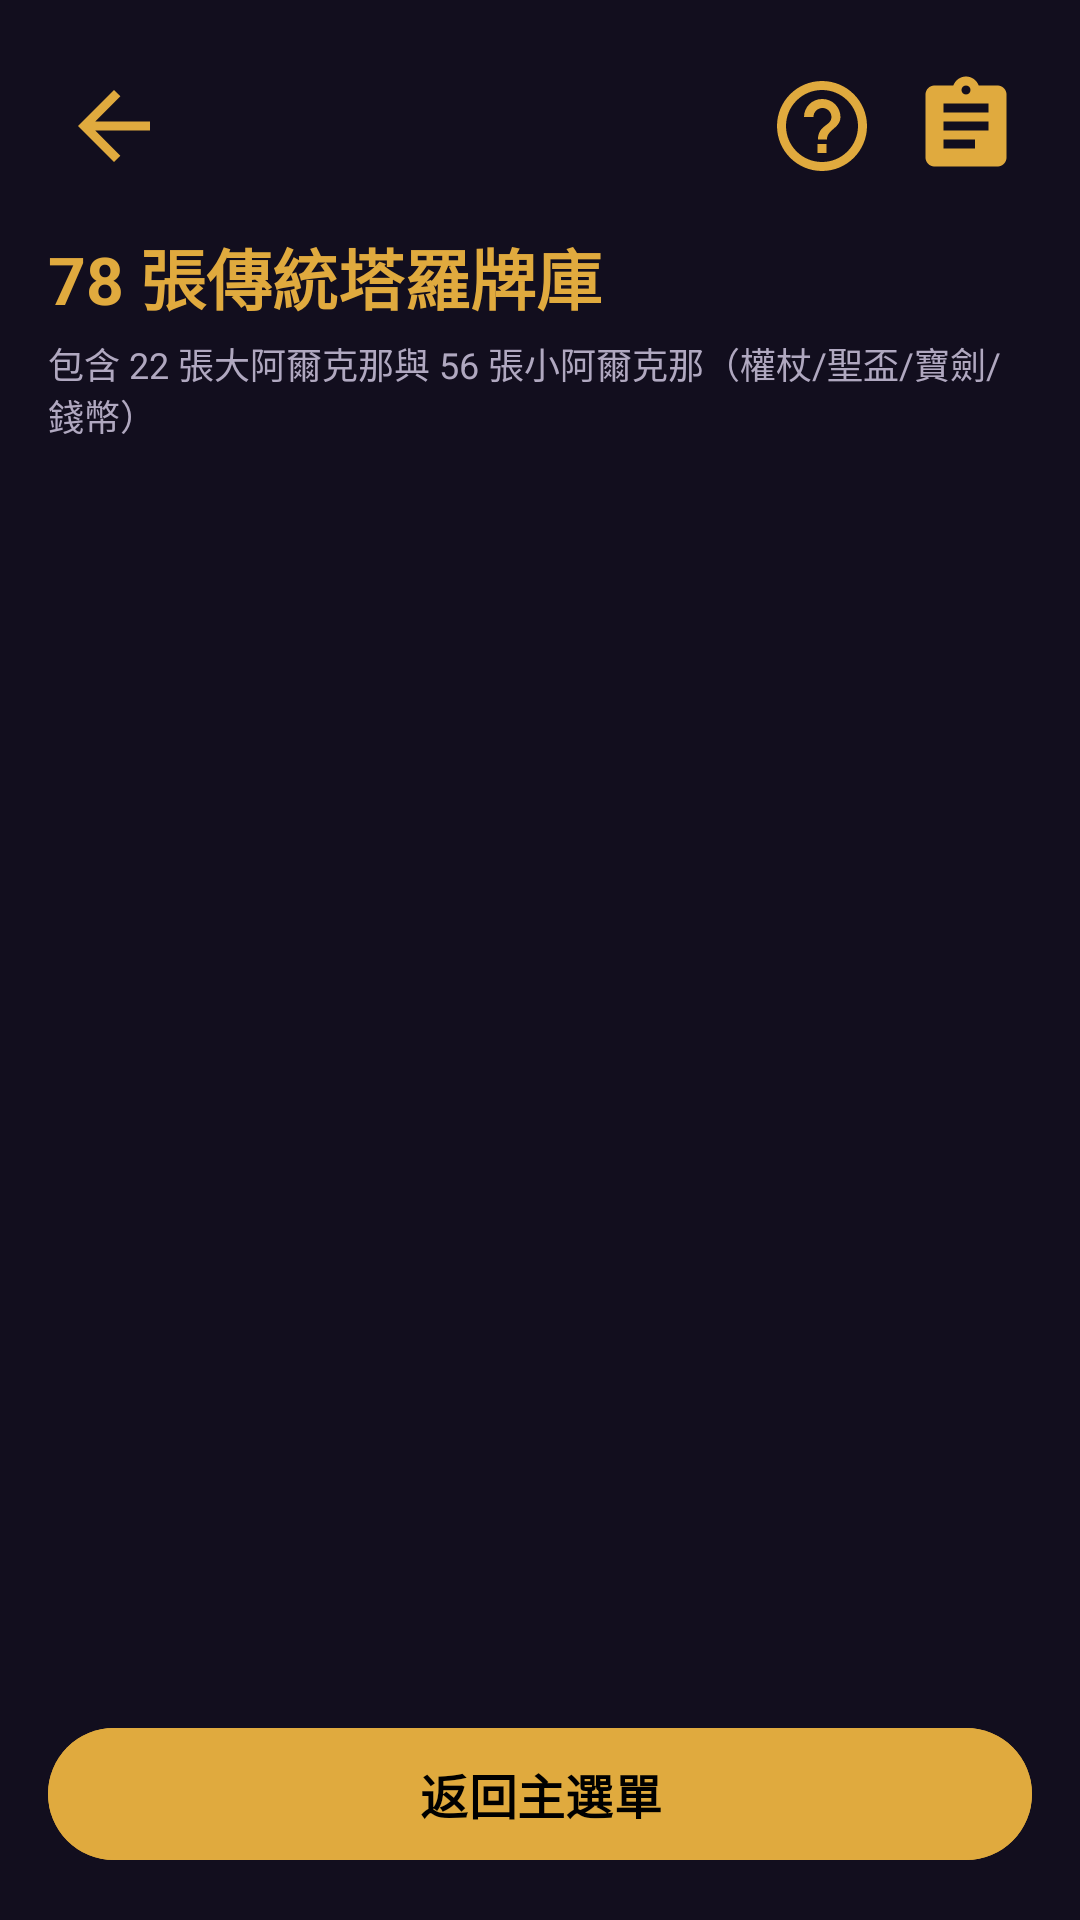

Reconstruct the res/layout file that produces this screen, plus the resources it refers to.
<!-- AndroidManifest.xml: application theme Theme.Tarot -->
<!-- res/layout/activity_deck_browse.xml -->
<?xml version="1.0" encoding="utf-8"?>
<LinearLayout xmlns:android="http://schemas.android.com/apk/res/android"
    android:id="@+id/main"
    android:layout_width="match_parent"
    android:layout_height="match_parent"
    android:orientation="vertical"
    android:background="@color/tarot_bg_dark"
    android:padding="16dp">

    
    <include layout="@layout/layout_top_header" />

    
    <TextView
        android:layout_width="wrap_content"
        android:layout_height="wrap_content"
        android:text="78 張傳統塔羅牌庫"
        android:textColor="@color/tarot_gold_accent"
        android:textSize="22sp"
        android:textStyle="bold" />

    <TextView
        android:layout_width="wrap_content"
        android:layout_height="wrap_content"
        android:layout_marginTop="4dp"
        android:text="包含 22 張大阿爾克那與 56 張小阿爾克那（權杖/聖盃/寶劍/錢幣）"
        android:textColor="@color/tarot_text_secondary"
        android:textSize="12sp" />

    
    <androidx.recyclerview.widget.RecyclerView
        android:id="@+id/rv_deck_cards"
        android:layout_width="match_parent"
        android:layout_height="0dp"
        android:layout_weight="1"
        android:layout_marginTop="12dp" />

    <com.google.android.material.button.MaterialButton
        android:id="@+id/btn_back_home"
        android:layout_width="match_parent"
        android:layout_height="52dp"
        android:layout_marginTop="8dp"
        android:text="返回主選單"
        android:textColor="@color/black"
        android:textSize="16sp"
        android:textStyle="bold"
        android:backgroundTint="@color/tarot_gold_accent" />

</LinearLayout>
<!-- res/layout/layout_top_header.xml (included above) -->
<?xml version="1.0" encoding="utf-8"?>
<LinearLayout xmlns:android="http://schemas.android.com/apk/res/android"
    android:id="@+id/layout_top_header"
    android:layout_width="match_parent"
    android:layout_height="wrap_content"
    android:orientation="horizontal"
    android:gravity="center_vertical"
    android:paddingVertical="4dp"
    android:layout_marginBottom="8dp">

    
    <ImageButton
        android:id="@+id/btn_header_back"
        android:layout_width="44dp"
        android:layout_height="44dp"
        android:background="?attr/selectableItemBackgroundBorderless"
        android:contentDescription="返回上一頁"
        android:scaleType="centerInside"
        android:src="@drawable/ic_back_gold" />

    <View
        android:layout_width="0dp"
        android:layout_height="1dp"
        android:layout_weight="1" />

    
    <ImageButton
        android:id="@+id/btn_header_help"
        android:layout_width="44dp"
        android:layout_height="44dp"
        android:background="?attr/selectableItemBackgroundBorderless"
        android:contentDescription="使用說明"
        android:scaleType="centerInside"
        android:src="@drawable/ic_help_gold" />

    <ImageButton
        android:id="@+id/btn_header_history"
        android:layout_width="44dp"
        android:layout_height="44dp"
        android:layout_marginStart="4dp"
        android:background="?attr/selectableItemBackgroundBorderless"
        android:contentDescription="歷史記事本"
        android:scaleType="centerInside"
        android:src="@drawable/ic_notebook_gold" />

</LinearLayout>
<!-- resources referenced by this layout -->
<resources>
  <color name="black">#FF000000</color>
  <color name="tarot_bg_dark">#120E1E</color>
  <color name="tarot_gold_accent">#E0AA3E</color>
  <color name="tarot_text_secondary">#B0A8C0</color>
  <!-- drawable ic_back_gold (drawable) -->
  <?xml version="1.0" encoding="utf-8"?>
  <vector xmlns:android="http://schemas.android.com/apk/res/android"
      android:width="36dp"
      android:height="36dp"
      android:viewportWidth="24"
      android:viewportHeight="24">
      <path
          android:fillColor="@color/tarot_gold_accent"
          android:pathData="M20,11H7.83l5.59,-5.59L12,4l-8,8 8,8 1.41,-1.41L7.83,13H20v-2z" />
  </vector>
  <!-- drawable ic_help_gold (drawable) -->
  <?xml version="1.0" encoding="utf-8"?>
  <vector xmlns:android="http://schemas.android.com/apk/res/android"
      android:width="36dp"
      android:height="36dp"
      android:viewportWidth="24"
      android:viewportHeight="24">
      <path
          android:fillColor="@color/tarot_gold_accent"
          android:pathData="M12,2C6.48,2 2,6.48 2,12s4.48,10 10,10 10,-4.48 10,-10S17.52,2 12,2zM12,20c-4.41,0 -8,-3.59 -8,-8s3.59,-8 8,-8 8,3.59 8,8 -3.59,8 -8,8zM12,6c-2.21,0 -4,1.79 -4,4h2.1c0,-1.1 0.9,-2 2.0, -2s2.0,0.9 2.0,2c0,2 -3.0,1.75 -3.0,5h2c0,-2.25 3.0,-2.5 3.0,-5 0,-2.21 -1.79,-4 -4,-4zM11,16h2v2h-2v-2z" />
  </vector>
  <!-- drawable ic_notebook_gold (drawable) -->
  <?xml version="1.0" encoding="utf-8"?>
  <vector xmlns:android="http://schemas.android.com/apk/res/android"
      android:width="36dp"
      android:height="36dp"
      android:viewportWidth="24"
      android:viewportHeight="24">
      <path
          android:fillColor="@color/tarot_gold_accent"
          android:pathData="M19,3h-4.18C14.4,1.84 13.3,1 12,1S9.6,1.84 9.18,3H5C3.9,3 3,3.9 3,5v14c0,1.1 0.9,2 2,2h14c1.1,0 2,-0.9 2,-2V5C21,3.9 20.1,3 19,3zM12,3c0.55,0 1,0.45 1,1s-0.45,1 -1,1 -1,-0.45 -1,-1 0.45,-1 1,-1zM14,17H7v-2h7V17zM17,13H7v-2h10V13zM17,9H7V7h10V9z" />
  </vector>
  <style name="Theme.Tarot" parent="Base.Theme.Tarot" />
  <style name="Base.Theme.Tarot" parent="Theme.Material3.DayNight.NoActionBar">
          
          <item name="android:windowBackground">@color/tarot_bg_dark</item>
          <item name="colorPrimary">@color/tarot_purple_primary</item>
          <item name="colorSecondary">@color/tarot_gold_accent</item>
          <item name="colorSurface">@color/tarot_surface</item>
          <item name="android:textColorPrimary">@color/tarot_text_primary</item>
          <item name="android:textColorSecondary">@color/tarot_text_secondary</item>
          <item name="android:statusBarColor">@color/tarot_bg_dark</item>
  
          
          <item name="alertDialogTheme">@style/Theme.Tarot.Dialog</item>
  
          
          <item name="materialAlertDialogTheme">@style/Theme.Tarot.Dialog</item>
      </style>
  <color name="tarot_purple_primary">#9D4EDD</color>
  <color name="tarot_surface">#1E1833</color>
  <color name="tarot_text_primary">#F4F1F8</color>
  <style name="Theme.Tarot.Dialog" parent="ThemeOverlay.Material3.MaterialAlertDialog">
          <item name="android:background">@color/tarot_surface</item>
          <item name="colorSurface">@color/tarot_surface</item>
          <item name="android:textColorPrimary">@color/tarot_text_primary</item>
          <item name="android:textColorSecondary">@color/tarot_text_secondary</item>
          <item name="colorAccent">@color/tarot_gold_accent</item>
          <item name="colorPrimary">@color/tarot_gold_accent</item>
      </style>
</resources>
